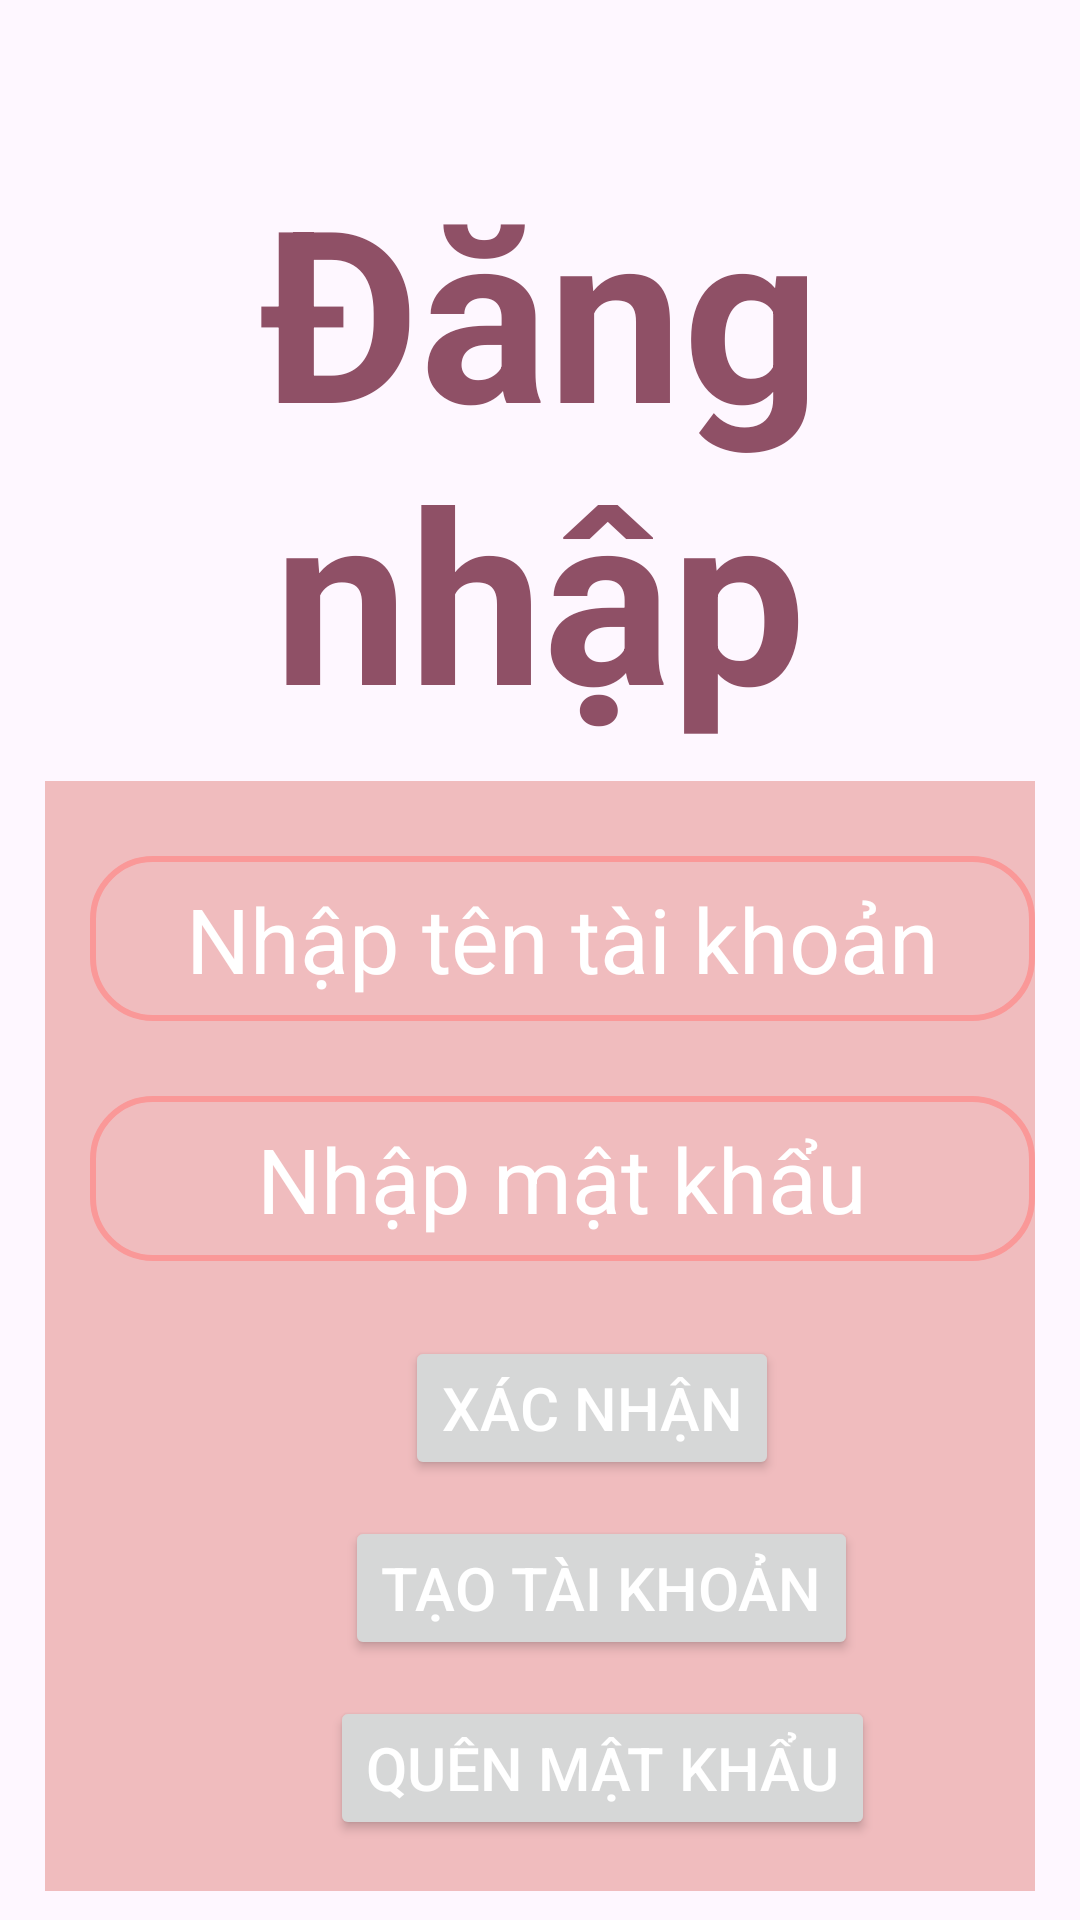

Layout XML and referenced resources for this Android screen:
<!-- AndroidManifest.xml: application theme Theme.AppWibu -->
<!-- res/layout/activity_screen_dang_nhap.xml -->
<?xml version="1.0" encoding="utf-8"?>
<LinearLayout
    xmlns:android="http://schemas.android.com/apk/res/android"
    xmlns:app="http://schemas.android.com/apk/res-auto"
    xmlns:tools="http://schemas.android.com/tools"
    android:layout_width="match_parent"
    android:layout_height="match_parent"
    android:orientation="vertical"
    tools:context=".screenDangKy"
    android:background="@drawable/backgroundDK"
    android:gravity="center"
    >

    <TextView
        android:layout_width="wrap_content"
        android:layout_height="wrap_content"
        android:text="Đăng nhập"
        android:textStyle="bold"
        android:textColor="#8F5066"
        android:textAlignment="center"
        android:textSize="80dp"
        android:layout_marginTop="40dp"
        />

    <RelativeLayout
        android:id="@+id/dangky_khung"
        android:layout_width="match_parent"
        android:layout_height="370dp"
        android:layout_marginLeft="15dp"
        android:layout_marginTop="10dp"
        android:layout_marginRight="15dp"
        android:background="#CBEDAEAE"
        >

        <EditText
            android:id="@+id/dangnhap_tentaikhoan"
            android:layout_width="350dp"
            android:layout_height="55dp"
            android:layout_alignParentStart="true"
            android:layout_alignParentTop="true"
            android:layout_marginStart="15dp"
            android:layout_marginTop="25dp"
            android:background="@drawable/bg_edit"
            android:gravity="center"
            android:text="Nhập tên tài khoản"
            android:textColor="@color/white"
            android:textSize="30dp" />

        <EditText
            android:id="@+id/dangnhap_matkhau"
            android:layout_width="350dp"
            android:layout_height="55dp"
            android:layout_alignTop="@id/dangnhap_tentaikhoan"
            android:layout_marginStart="15dp"
            android:layout_marginTop="80dp"
            android:background="@drawable/bg_edit"
            android:gravity="center"
            android:text="Nhập mật khẩu"
            android:textColor="@color/white"
            android:textSize="30dp" />


        <Button
            android:id="@+id/dangnhap_btxacnhan"
            android:layout_width="wrap_content"
            android:layout_height="wrap_content"
            android:layout_alignTop="@id/dangnhap_matkhau"
            android:layout_marginStart="120dp"
            android:layout_marginTop="80dp"
            android:text="Xác nhận"
            android:textColor="@color/white"
            android:textSize="20dp" />

        <Button
            android:id="@+id/dangnhap_btdangky"
            android:layout_width="wrap_content"
            android:layout_height="wrap_content"
            android:layout_alignTop="@id/dangnhap_btxacnhan"
            android:layout_marginStart="100dp"
            android:layout_marginTop="60dp"
            android:layout_marginBottom="-2dp"
            android:text="Tạo tài khoản"
            android:textColor="@color/white"
            android:textSize="20dp" />

        <Button
            android:id="@+id/dangnhap_btquen"
            android:layout_width="wrap_content"
            android:layout_height="wrap_content"
            android:layout_alignTop="@id/dangnhap_btdangky"
            android:layout_marginStart="95dp"
            android:layout_marginTop="60dp"
            android:text="Quên mật khẩu"
            android:textColor="@color/white"
            android:textSize="20dp" />
    </RelativeLayout>


</LinearLayout>
<!-- resources referenced by this layout -->
<resources>
  <!-- drawable bg_edit (drawable) -->
  <?xml version="1.0" encoding="utf-8"?>
  <shape xmlns:android="http://schemas.android.com/apk/res/android">
  <corners android:radius="20dp"></corners>
      <stroke android:width="2dp"
          android:color="#FFFA9898"
          />
  </shape>
  <style name="Theme.AppWibu" parent="Base.Theme.AppWibu" />
  <style name="Base.Theme.AppWibu" parent="Theme.Material3.DayNight.NoActionBar">
          
          
      </style>
  <!-- not gathered from this repository: default colours our renderer supplied (Android Studio template values) -->
  <color name="white">#FFFFFFFF</color>
</resources>
